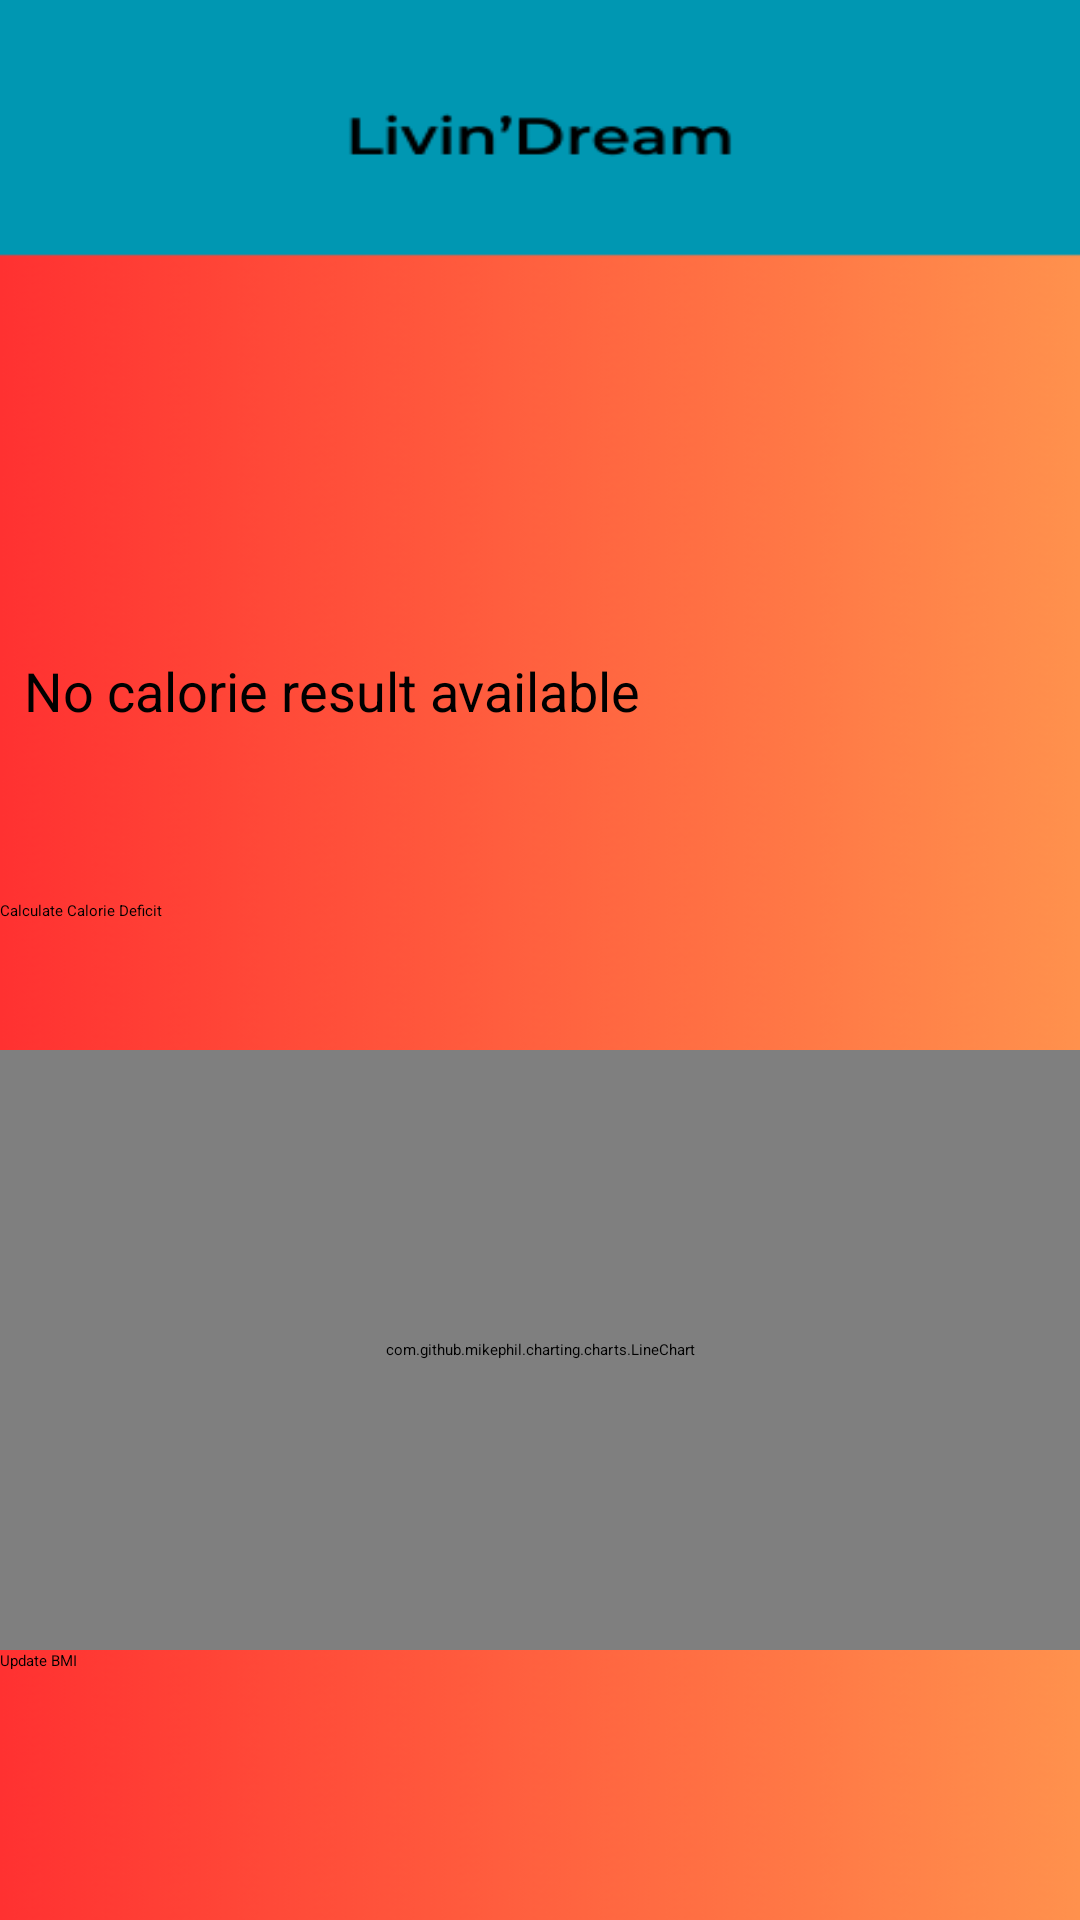

Layout XML and referenced resources for this Android screen:
<!-- AndroidManifest.xml: application theme Theme.LogSignSQLPractice -->
<!-- res/layout/fragment_menu.xml -->
<?xml version="1.0" encoding="utf-8"?>
<FrameLayout xmlns:android="http://schemas.android.com/apk/res/android"
    xmlns:tools="http://schemas.android.com/tools"
    android:layout_width="match_parent"
    android:layout_height="match_parent"
    android:background="@drawable/menubackground"
    tools:context="MenuFragment">

    

    
    <TextView
        android:id="@+id/calorie_result_summary"
        android:layout_width="wrap_content"
        android:layout_height="wrap_content"
        android:text="No calorie result available"
        android:textSize="18sp"
        android:padding="8dp"
        android:paddingBottom="16dp"
        android:layout_marginTop="210dp"
        android:background="@drawable/lavender_border" />

    
    <Button
        android:id="@+id/button_calculate_calories"
        android:layout_width="wrap_content"
        android:layout_height="wrap_content"
        android:layout_marginBottom="16dp"
        android:text="Calculate Calorie Deficit"
        android:layout_marginTop="300dp"/>

    <com.github.mikephil.charting.charts.LineChart
        android:id="@+id/bmi_chart"
        android:layout_width="match_parent"
        android:layout_height="200dp"
        android:layout_marginTop="350dp"
        android:background="@drawable/lavender_border" /> 


    
    <Button
        android:id="@+id/open_bmi_calculation_button"
        android:layout_width="wrap_content"
        android:layout_height="wrap_content"
        android:text="Update BMI"
        android:layout_marginTop="550dp" />

</FrameLayout>
<!-- resources referenced by this layout -->
<resources>
  <!-- drawable menubackground: png bitmap (drawable, 13093 bytes) -->
</resources>
